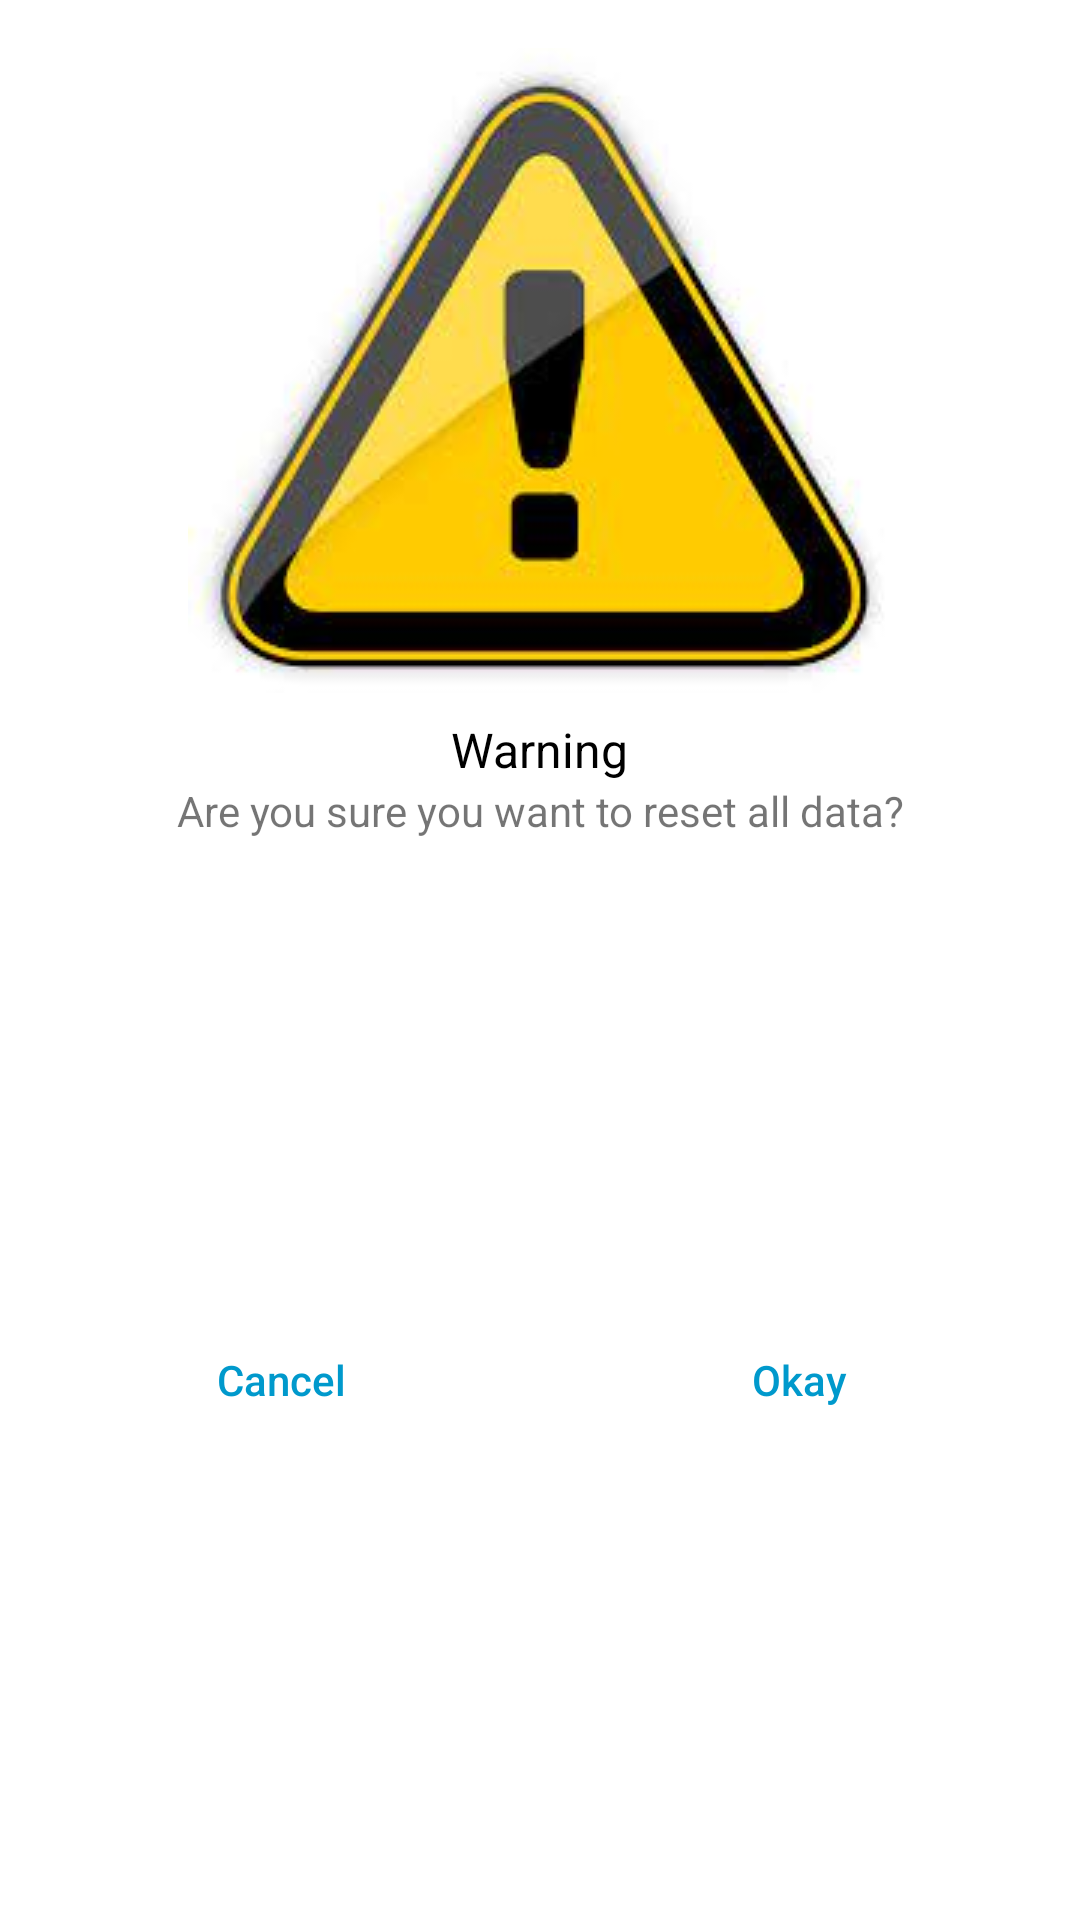

This screen was rendered from an Android layout file. Write that file and the resources it references.
<!-- AndroidManifest.xml: application theme Theme.Tmtpawssyetm -->
<!-- res/layout/reset_dialog.xml -->
<?xml version="1.0" encoding="utf-8"?>
<androidx.constraintlayout.widget.ConstraintLayout xmlns:android="http://schemas.android.com/apk/res/android"
    xmlns:app="http://schemas.android.com/apk/res-auto"
    xmlns:tools="http://schemas.android.com/tools"
    android:layout_width="match_parent"
    android:layout_height="wrap_content"
    android:background="@android:color/white">


    <ImageView
        android:id="@+id/imageView"
        android:layout_width="wrap_content"
        android:layout_height="wrap_content"
        android:layout_marginStart="8dp"
        android:layout_marginTop="16dp"
        android:layout_marginEnd="8dp"
        app:layout_constraintEnd_toEndOf="parent"
        app:layout_constraintStart_toStartOf="parent"
        app:layout_constraintTop_toTopOf="parent"
        app:srcCompat="@drawable/reset" />

    <TextView
        android:id="@+id/textView"
        android:layout_width="wrap_content"
        android:layout_height="wrap_content"
        android:layout_marginStart="8dp"
        android:layout_marginTop="8dp"
        android:layout_marginEnd="8dp"
        android:text="Warning"
        android:textColor="@android:color/black"
        android:textSize="16sp"
        app:layout_constraintEnd_toEndOf="parent"
        app:layout_constraintStart_toStartOf="parent"
        app:layout_constraintTop_toBottomOf="@+id/imageView" />

    <TextView
        android:id="@+id/textView2"
        android:layout_width="0dp"
        android:layout_height="wrap_content"
        android:layout_marginStart="16dp"
        android:layout_marginEnd="16dp"
        android:text="Are you sure you want to reset all data?"
        android:textAlignment="center"
        app:layout_constraintEnd_toEndOf="parent"
        app:layout_constraintStart_toStartOf="parent"
        app:layout_constraintTop_toBottomOf="@+id/textView" />

    <View
        android:id="@+id/divider"
        android:layout_width="1dp"
        android:layout_height="0dp"
        app:layout_constraintBottom_toBottomOf="parent"
        app:layout_constraintEnd_toEndOf="parent"
        app:layout_constraintStart_toStartOf="parent"
        app:layout_constraintTop_toBottomOf="@+id/textView2" />

    <Button
        android:id="@+id/btn_cancel"
        android:layout_width="0dp"
        android:layout_height="wrap_content"
        android:layout_marginStart="16dp"
        android:layout_marginTop="16dp"
        android:layout_marginEnd="8dp"
        android:layout_marginBottom="16dp"
        android:background="@android:color/transparent"
        android:stateListAnimator="@null"
        android:text="Cancel"
        android:textAllCaps="false"
        android:textColor="@android:color/holo_blue_dark"
        app:layout_constraintBottom_toBottomOf="parent"
        app:layout_constraintEnd_toStartOf="@+id/divider"
        app:layout_constraintStart_toStartOf="parent"
        app:layout_constraintTop_toBottomOf="@+id/textView2" />

    <Button
        android:id="@+id/btn_okay"
        android:layout_width="0dp"
        android:layout_height="wrap_content"
        android:layout_marginStart="8dp"
        android:layout_marginTop="16dp"
        android:layout_marginEnd="16dp"
        android:layout_marginBottom="16dp"
        android:background="@android:color/transparent"
        android:stateListAnimator="@null"
        android:text="Okay"
        android:textAllCaps="false"
        android:textColor="@android:color/holo_blue_dark"
        app:layout_constraintBottom_toBottomOf="parent"
        app:layout_constraintEnd_toEndOf="parent"
        app:layout_constraintStart_toEndOf="@+id/divider"
        app:layout_constraintTop_toBottomOf="@+id/textView2" />
</androidx.constraintlayout.widget.ConstraintLayout>
<!-- resources referenced by this layout -->
<resources>
  <!-- drawable reset: jpg bitmap (drawable, 7420 bytes) -->
  <style name="Theme.Tmtpawssyetm" parent="Theme.MaterialComponents.DayNight.NoActionBar">
          
          <item name="colorPrimary">@color/colorAccent</item>
          <item name="colorPrimaryVariant">@color/colorAccent</item>
          <item name="colorOnPrimary">@color/colorPrimary</item>
          
          <item name="colorSecondary">@color/teal_200</item>
          <item name="colorSecondaryVariant">@color/teal_700</item>
          <item name="colorOnSecondary">@color/black</item>
          
          <item name="android:statusBarColor" tools:targetApi="l">?attr/colorPrimaryVariant</item>
          
          <item name="android:windowAnimationStyle">@style/animation</item>
      </style>
  <color name="colorAccent">#11CFC5</color>
  <color name="colorPrimary">#FFFFFF</color>
  <color name="teal_200">#FF03DAC5</color>
  <color name="teal_700">#FF018786</color>
  <color name="black">#FF000000</color>
  <style name="animation">
          <item name="android:windowEnterAnimation">@android:anim/fade_in</item>
          <item name="android:windowExitAnimation">@android:anim/fade_out</item>
      </style>
</resources>
